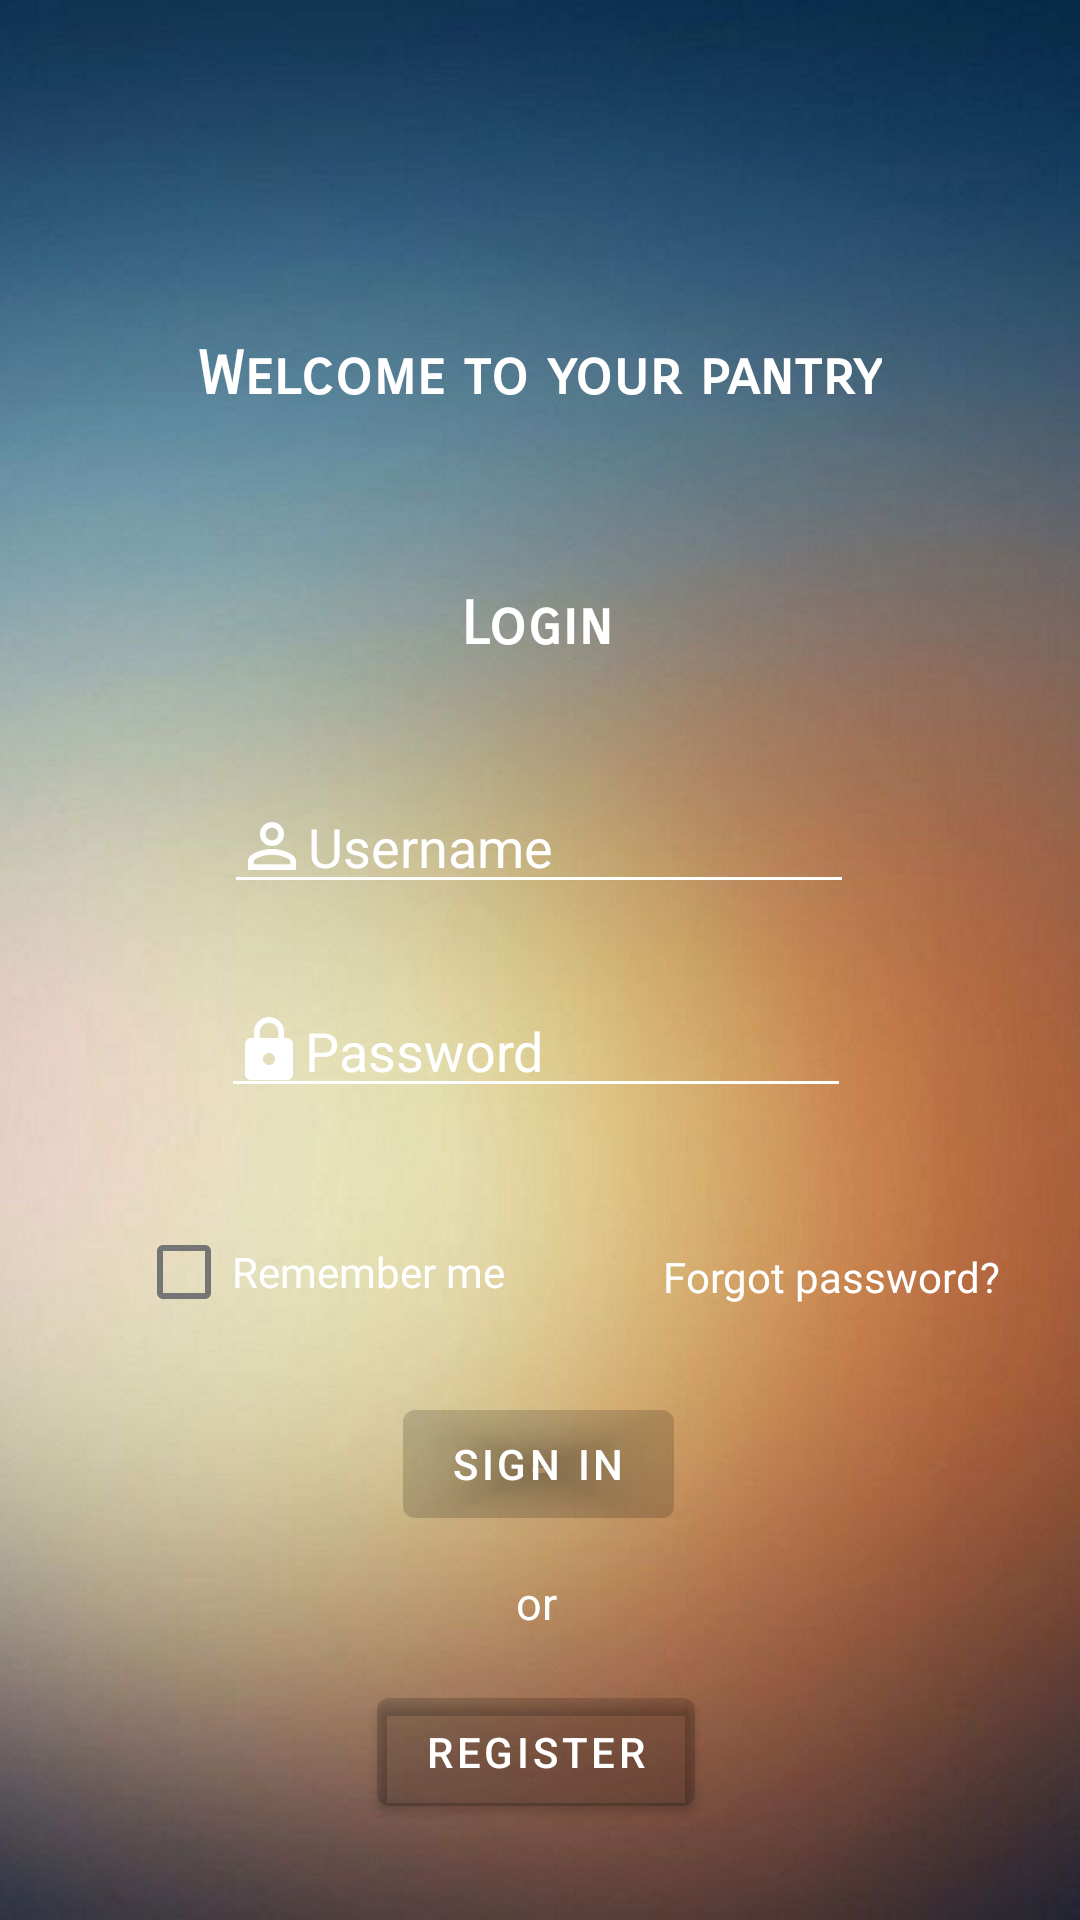

Layout XML and referenced resources for this Android screen:
<!-- AndroidManifest.xml: application theme Theme.MyRecipeApp -->
<!-- res/layout/activity_welcome.xml -->
<?xml version="1.0" encoding="utf-8"?>
<androidx.constraintlayout.widget.ConstraintLayout xmlns:android="http://schemas.android.com/apk/res/android"
    xmlns:app="http://schemas.android.com/apk/res-auto"
    xmlns:tools="http://schemas.android.com/tools"
    android:layout_width="match_parent"
    android:layout_height="match_parent"
    tools:context=".WelcomePage"
    android:background="@drawable/wallpaper">

    <TextView
        android:id="@+id/username_tab"
        android:layout_width="wrap_content"
        android:layout_height="wrap_content"
        android:fontFamily="sans-serif-smallcaps"
        android:text="Welcome to your pantry"
        android:textColor="@color/white"
        android:textSize="20sp"
        android:textStyle="bold"
        app:layout_constraintBottom_toBottomOf="parent"
        app:layout_constraintEnd_toEndOf="parent"
        app:layout_constraintStart_toStartOf="parent"
        app:layout_constraintTop_toTopOf="parent"
        app:layout_constraintVertical_bias="0.183" />

    <EditText
        android:id="@+id/editTextUsername"
        android:layout_width="wrap_content"
        android:layout_height="wrap_content"
        android:layout_marginTop="260dp"
        android:ems="10"
        android:hint="Username"
        android:backgroundTint="@color/white"
        android:inputType="textPersonName"
        android:drawableTint="@color/white"
        android:textColorHint="@color/white"
        android:textColor="@color/white"
        app:layout_constraintEnd_toEndOf="parent"
        app:layout_constraintHorizontal_bias="0.497"
        app:layout_constraintStart_toStartOf="parent"
        app:layout_constraintTop_toTopOf="parent"
        android:drawableLeft="@drawable/ic_baseline_person_outline_24"/>

    <CheckBox
        android:id="@+id/checkBox"
        android:layout_width="wrap_content"
        android:layout_height="wrap_content"
        android:layout_marginTop="400dp"
        android:checked="false"
        android:text="Remember me"
        android:textColor="@color/white"
        app:layout_constraintEnd_toEndOf="parent"
        app:layout_constraintHorizontal_bias="0.191"
        app:layout_constraintStart_toStartOf="parent"
        app:layout_constraintTop_toTopOf="parent" />

    <Button
        android:id="@+id/btnMoveRegister"
        android:layout_width="wrap_content"
        android:layout_height="wrap_content"
        android:layout_marginTop="560dp"
        android:backgroundTint="@color/mirror2"
        android:text="Register"
        app:layout_constraintEnd_toEndOf="parent"
        app:layout_constraintHorizontal_bias="0.495"
        app:layout_constraintStart_toStartOf="parent"
        app:layout_constraintTop_toTopOf="parent" />

    <Button
        android:id="@+id/btnLogin"
        android:layout_width="wrap_content"
        android:layout_height="wrap_content"
        android:layout_marginTop="464dp"
        android:backgroundTint="@color/mirror2"
        android:text="Sign in"
        app:layout_constraintEnd_toEndOf="parent"
        app:layout_constraintHorizontal_bias="0.498"
        app:layout_constraintStart_toStartOf="parent"
        app:layout_constraintTop_toTopOf="parent" />

    <EditText
        android:id="@+id/editTextTextPassword"
        android:layout_width="wrap_content"
        android:layout_height="wrap_content"
        android:layout_marginTop="328dp"
        android:ems="10"
        android:hint="Password"
        android:backgroundTint="@color/white"
        android:inputType="textPassword"
        android:textColorHint="@color/white"
        android:textColor="@color/white"
        android:drawableTint="@color/white"
        app:layout_constraintEnd_toEndOf="parent"
        app:layout_constraintHorizontal_bias="0.492"
        app:layout_constraintStart_toStartOf="parent"
        app:layout_constraintTop_toTopOf="parent"
        android:drawableLeft="@drawable/ic_baseline_lock_24"/>

    <TextView
        android:id="@+id/txtForgotPassword"
        android:layout_width="wrap_content"
        android:layout_height="wrap_content"
        android:layout_marginTop="416dp"
        android:text="Forgot password?"
        android:textColor="@color/white"
        app:layout_constraintEnd_toEndOf="parent"
        app:layout_constraintHorizontal_bias="0.892"
        app:layout_constraintStart_toStartOf="parent"
        app:layout_constraintTop_toTopOf="parent" />

    <TextView
        android:id="@+id/textView3"
        android:layout_width="wrap_content"
        android:layout_height="wrap_content"
        android:layout_marginTop="524dp"
        android:text="or"
        android:textColor="@color/white"
        android:textSize="15sp"
        app:layout_constraintEnd_toEndOf="parent"
        app:layout_constraintHorizontal_bias="0.497"
        app:layout_constraintStart_toStartOf="parent"
        app:layout_constraintTop_toTopOf="parent" />

    <TextView
        android:id="@+id/txtLogin"
        android:layout_width="wrap_content"
        android:layout_height="wrap_content"
        android:layout_marginTop="196dp"
        android:fontFamily="sans-serif-smallcaps"
        android:text="Login"
        android:textColor="@color/white"
        android:textSize="20sp"
        android:textStyle="bold"
        app:layout_constraintEnd_toEndOf="parent"
        app:layout_constraintHorizontal_bias="0.497"
        app:layout_constraintStart_toStartOf="parent"
        app:layout_constraintTop_toTopOf="parent" />

</androidx.constraintlayout.widget.ConstraintLayout>
<!-- resources referenced by this layout -->
<resources>
  <color name="mirror2">#16000000</color>
  <color name="white">#FFFFFFFF</color>
  <!-- drawable ic_baseline_lock_24 (drawable) -->
  <vector android:height="24dp" android:tint="#000"
      android:viewportHeight="24" android:viewportWidth="24"
      android:width="24dp" xmlns:android="http://schemas.android.com/apk/res/android">
      <path android:fillColor="@android:color/white" android:pathData="M18,8h-1L17,6c0,-2.76 -2.24,-5 -5,-5S7,3.24 7,6v2L6,8c-1.1,0 -2,0.9 -2,2v10c0,1.1 0.9,2 2,2h12c1.1,0 2,-0.9 2,-2L20,10c0,-1.1 -0.9,-2 -2,-2zM12,17c-1.1,0 -2,-0.9 -2,-2s0.9,-2 2,-2 2,0.9 2,2 -0.9,2 -2,2zM15.1,8L8.9,8L8.9,6c0,-1.71 1.39,-3.1 3.1,-3.1 1.71,0 3.1,1.39 3.1,3.1v2z"/>
  </vector>
  <!-- drawable ic_baseline_person_outline_24 (drawable) -->
  <vector android:height="24dp" android:tint="#000"
      android:viewportHeight="24" android:viewportWidth="24"
      android:width="24dp" xmlns:android="http://schemas.android.com/apk/res/android">
      <path android:fillColor="@android:color/white" android:pathData="M12,5.9c1.16,0 2.1,0.94 2.1,2.1s-0.94,2.1 -2.1,2.1S9.9,9.16 9.9,8s0.94,-2.1 2.1,-2.1m0,9c2.97,0 6.1,1.46 6.1,2.1v1.1L5.9,18.1L5.9,17c0,-0.64 3.13,-2.1 6.1,-2.1M12,4C9.79,4 8,5.79 8,8s1.79,4 4,4 4,-1.79 4,-4 -1.79,-4 -4,-4zM12,13c-2.67,0 -8,1.34 -8,4v3h16v-3c0,-2.66 -5.33,-4 -8,-4z"/>
  </vector>
  <!-- drawable wallpaper: jpg bitmap (drawable, 63252 bytes) -->
  <style name="Theme.MyRecipeApp" parent="Theme.MaterialComponents.DayNight.NoActionBar">
          
          <item name="colorPrimary">@color/black</item>
          <item name="colorPrimaryVariant">@color/black</item>
          <item name="colorOnPrimary">@color/white</item>
          
          <item name="colorSecondary">@color/black</item>
          <item name="colorSecondaryVariant">@color/black</item>
          <item name="colorOnSecondary">@color/black</item>
          
          <item name="android:statusBarColor" tools:targetApi="l">?attr/colorPrimaryVariant</item>
          
          <item name="android:editTextColor">@color/white</item>
          <item name="android:textColorHint">@color/white</item>
      </style>
  <color name="black">#FF000000</color>
</resources>
